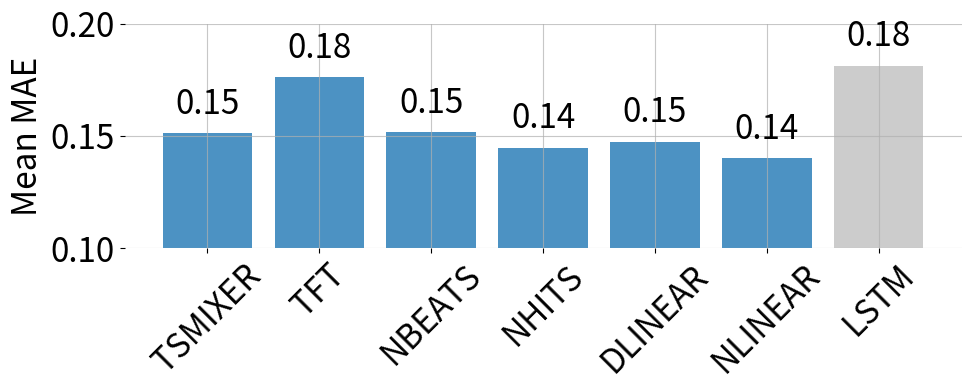
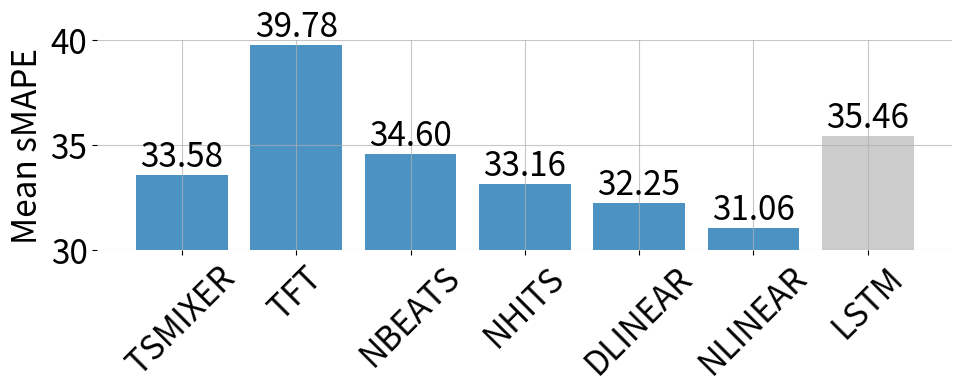
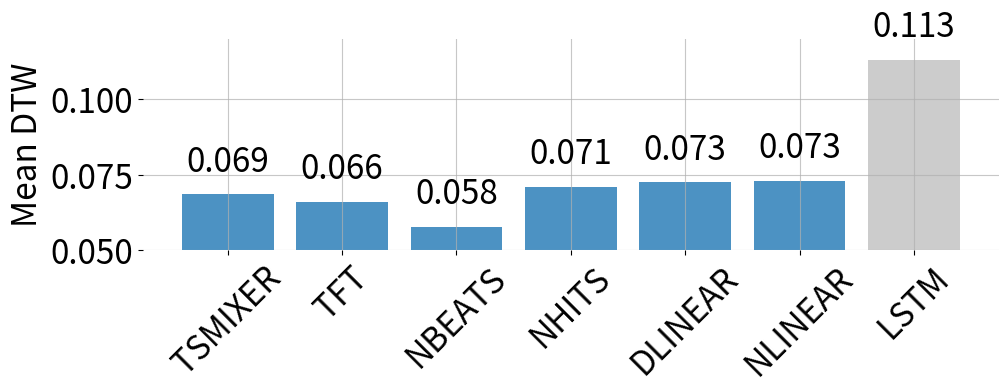

Here is the Python script that generated these plots, in order:
import matplotlib.pyplot as plt
import pandas as pd
import numpy as np


### 50 runs
recorded_data = {
    "tsmixer": {
        "time_taken": 2.263566,
        "time_taken_50": 113.178299,
        "dtw": [0.11718559840994827, 0.06259589534434837, 0.054275710298862204, 0.06320276990187643, 0.06400809892494194, 0.04950448651827823, 0.06791469603085702, 0.06998269994307016],
        "smape": [49.587684590219105, 32.55385555006749, 31.30020898256904, 29.516720236758072, 35.24207106384753, 43.077309387407965, 26.518107705054938, 20.86788392606509],
        "mae": [0.2813923771193623, 0.12149883473442849, 0.16413043629555882, 0.16360371486433298, 0.16122049816630032, 0.10994198428282739, 0.09785895018663787, 0.10936090460451907],
        "average": [1699888998.316127, 1701988359.034526, 1707243054.8849146, 1708960737.3229716, 1715622479.8328304, 1718055806.3901958, 1718135779.8031664, 1718202798.131023],
        "stdev": [1.9518906454878509, 7.770538687158782, 4.980550096908342, 5.500670476205568, 13.378067382282161, 11.95472420519925, 10.086517540730252, 1.9952426309008184]
    },
    "tft": {
        "time_taken": 2.390071,
        "time_taken_50": 119.503546,
        "dtw": [0.05817098937915786, 0.07623671419554194, 0.05902845400874186, 0.08597812823380062, 0.061669683106570054, 0.05419500677518981, 0.07351614562172057, 0.06000814719081519],
        "smape": [31.545133383342606, 38.80779605042831, 29.78849815641643, 60.65321310477225, 30.61520895568559, 53.78048544453501, 46.399987688672105, 26.630862354007686],
        "mae": [0.1564964890088477, 0.1787686284638348, 0.15490662643124864, 0.27896261151937585, 0.14245644112396968, 0.14799206113905003, 0.21261687761772755, 0.13666304048681815],
        "average": [1699907495.9153905, 1701997288.079208, 1707243517.5585103, 1708960673.7710512, 1715611487.1644142, 1718030691.8482134, 1718125201.985682, 1718215507.860463], 
        "stdev": [21.58055860934432, 98.24633870049055, 19.281252418390704, 9.905126124589668, 12.906273111060122, 1.0610596008834976, 11797.387379908268, 18580.091796710898]
    },
    "nbeats": {
        "time_taken": 5.178114,
        "time_taken_50": 258.905686,
        "dtw": [0.04622322592226231, 0.05386272819713856, 0.05386072851409753, 0.06588481841150651, 0.05662601738443591, 0.06933898379226906, 0.061740963934893374, 0.054954183034400035],
        "smape": [22.344141945815192, 30.108864862837144, 32.645159791342685, 35.939339853396305, 24.793201367535783, 69.83324612414476, 38.420787993295974, 22.711036030337972],
        "mae": [0.10139956399814692, 0.12487857191243275, 0.16846431069098103, 0.19244763953285057, 0.12272708036033056, 0.22692063256504097, 0.16063201459383905, 0.11760450108288752],
        "average": [1699902872.5779355, 1701983616.240522, 1707242271.4605796, 1708956693.5882058, 1715611402.9252627, 1718030407.448772, 1718132684.094876, 1718210187.0426636],
        "stdev": [8.924005441866347, 20.743198760247765, 10.297934751146432, 7.469059489041648, 11.747304663708409, 0.5745374682510707, 18.14847675953888, 10486.873766419998]
    },
    "nhits": {
        "time_taken": 3.074327,
        "time_taken_50": 153.716332,
        "dtw": [0.06205175625425914, 0.06832408118869919, 0.052548461587335935, 0.06806586840069552, 0.0648969064590533, 0.1039181713059607, 0.07340167640845258, 0.07591035986674598],
        "smape": [27.490963351952608, 30.479493815508707, 13.765925152864083, 37.630601914789665, 24.395704489925045, 71.1074325341548, 41.12110587116107, 19.302267580308033],
        "mae": [0.12838295392072369, 0.12593134275686085, 0.08186092720688462, 0.20153942614834383, 0.12034392406098546, 0.227444856774961, 0.1737766980059993, 0.09913255250943288],
        "average": [1699905576.7590187, 1701982676.9621234, 1707242225.996207, 1708958746.735854, 1715617911.1006567, 1718030432.3012228, 1718124838.506436, 1718215112.9766638],
        "stdev": [28.547962925745015, 17.079410170670513, 13.421135697869264, 14.103981508245022, 25.588770649907477, 0.2607929529053078, 7835.760435218384, 8859.537148765883]
    },
    "dlinear": {
        "time_taken": 2.334155,
        "time_taken_50": 116.707729,
        "dtw": [0.09167731810574287, 0.07314937515718342, 0.05009411278995241, 0.060017987898494995, 0.07212702982556181, 0.06206748631586496, 0.10595753064659076, 0.06498063810943586],
        "smape": [43.75604554191403, 34.57481041097469, 15.83860733126142, 15.781424813791189, 21.201949018362377, 54.16357058767303, 53.14335816924282, 19.52267566257844],
        "mae": [0.235047189979963, 0.149274209907288, 0.09657959429103308, 0.09573110599471395, 0.10701589152995636, 0.14386180755038888, 0.25200220866155704, 0.10044249332391103],
        "average": [1699906323.1326668, 1701986385.2255344, 1707245377.417461, 1708962850.2760546, 1715603767.8791773, 1718030491.5369573, 1718116449.9633567, 1718198600.1501257],
        "stdev": [27.721662060640547, 35.13531523783683, 32.40288161078879, 18.17164206239685, 9069.258892921158, 0.30240064830806135, 0.13874664863432928, 0.26351510935172395]
   },
    "nlinear": {
        "time_taken": 2.268800,
        "time_taken_50": 113.439986,
        "dtw": [0.09430282191564006, 0.07297924611965394, 0.05058771509932725, 0.06229020156886166, 0.07217846262819294, 0.05842242572927793, 0.10581375467547957, 0.06740915573016647],
        "smape": [41.58796465409368, 32.710727068500525, 14.624293086041984, 15.817678218646236, 20.96179895317476, 51.95320400947684, 51.36482052095743, 19.45450719390397],
        "mae": [0.21912884094827698, 0.13845402066649404, 0.0881450837699381, 0.09595946240774544, 0.10548452991688424, 0.1345600441703378, 0.23934862376187405, 0.09988856147418534],
        "average": [1699904498.345445, 1701986127.6580832, 1707243673.4543326, 1708960063.9074423, 1715604101.2460868, 1718030499.8730433, 1718116445.767283, 1718211248.4504347],
        "stdev": [14.874474394675195, 28.490694104650714, 17.039488602441853, 13.106777508174757, 8455.31782140846, 0.29483981302296264, 0.104827228590078, 10002.644532081118]
    },
    "lstm": {
        "time_taken": 2.856834,
        "time_taken_50": 142.841676,
        "dtw": [0.33325983855503355, 0.07478149492319627, 0.12638200662557902, 0.07417389580329596, 0.08342571986019828, 0.04470214928448538, 0.10368183014764588, 0.06514904826638189],
        "smape": [61.86388958270863, 31.485850051007606, 34.45605860659376, 21.853842925885427, 20.761020995196834, 41.66796683860885, 51.33819880485284, 20.289320195579702],
        "mae": [0.39138332330808817, 0.13141041199428297, 0.24401431522202913, 0.1409202132817049, 0.1043662146924708, 0.09458679759746066, 0.23945284591761676, 0.1039665672715226],
        "average": [1699904727.3475082, 1701983495.9591649, 1707245045.8820968, 1708941000.0, 1715599026.6569045, 1718034633.8148215, 1718116456.8232071, 1718203563.7644932],
        "stdev": [11.052721220105555, 46.881367520372436, 16.125237769400908, 0.0, 1.382234504956981, 2.0327349065636873, 0.1558264300246118, 3760.589770737665]
    }
}


# Set color mapping
custom_colors = {
    "lstm": "#c0c0c0",
    "nbeats": "#1f77b4",
    "tft": "#1f77b4",
    "nhits": "#1f77b4",
    "dlinear": "#1f77b4",
    "nlinear": "#1f77b4",
    "tsmixer": "#1f77b4"
}

# Plotting function
def plot_metric(metric_key, ylabel, filename, ylim=None, fmt="{:.2f}"):
    data = {k.upper(): v[metric_key] for k, v in recorded_data.items()}
    df = pd.DataFrame(data)
    abs_df = df.abs()
    means = abs_df.mean()
    stds = abs_df.std()

    fig, ax = plt.subplots(figsize=(10, 4))
    bars = ax.bar(means.index, means.values, capsize=5,
                  color=[custom_colors[k.lower()] for k in means.index], alpha=0.8)

    ax.set_ylabel(ylabel, fontsize=24)
    if ylim:
        ax.set_ylim(*ylim)
    ax.tick_params(axis='x', labelsize=24, rotation=45)
    ax.tick_params(axis='y', labelsize=24)

    for bar in bars:
        height = bar.get_height()
        ax.text(
            bar.get_x() + bar.get_width() / 2,
            height + 0.005,
            fmt.format(height),
            ha='center', va='bottom', fontsize=24
        )

    ax.spines['top'].set_visible(False)
    ax.spines['right'].set_visible(False)
    ax.spines['bottom'].set_visible(False)
    ax.spines['left'].set_visible(False)

    ax.yaxis.grid(True, linestyle='-', alpha=0.7)
    ax.xaxis.grid(True, linestyle='-', alpha=0.7)

    plt.tight_layout()
    plt.savefig(filename)
    plt.close()

# Generate plots
plot_metric("mae", "Mean MAE", "fig4_mae.png", ylim=(0.1, 0.2), fmt="{:.2f}")
plot_metric("smape", "Mean sMAPE", "fig4_smape.png", ylim=(30, 40), fmt="{:.2f}")
plot_metric("dtw", "Mean DTW", "fig4_dtw.png", ylim=(0.05, 0.12), fmt="{:.3f}")
